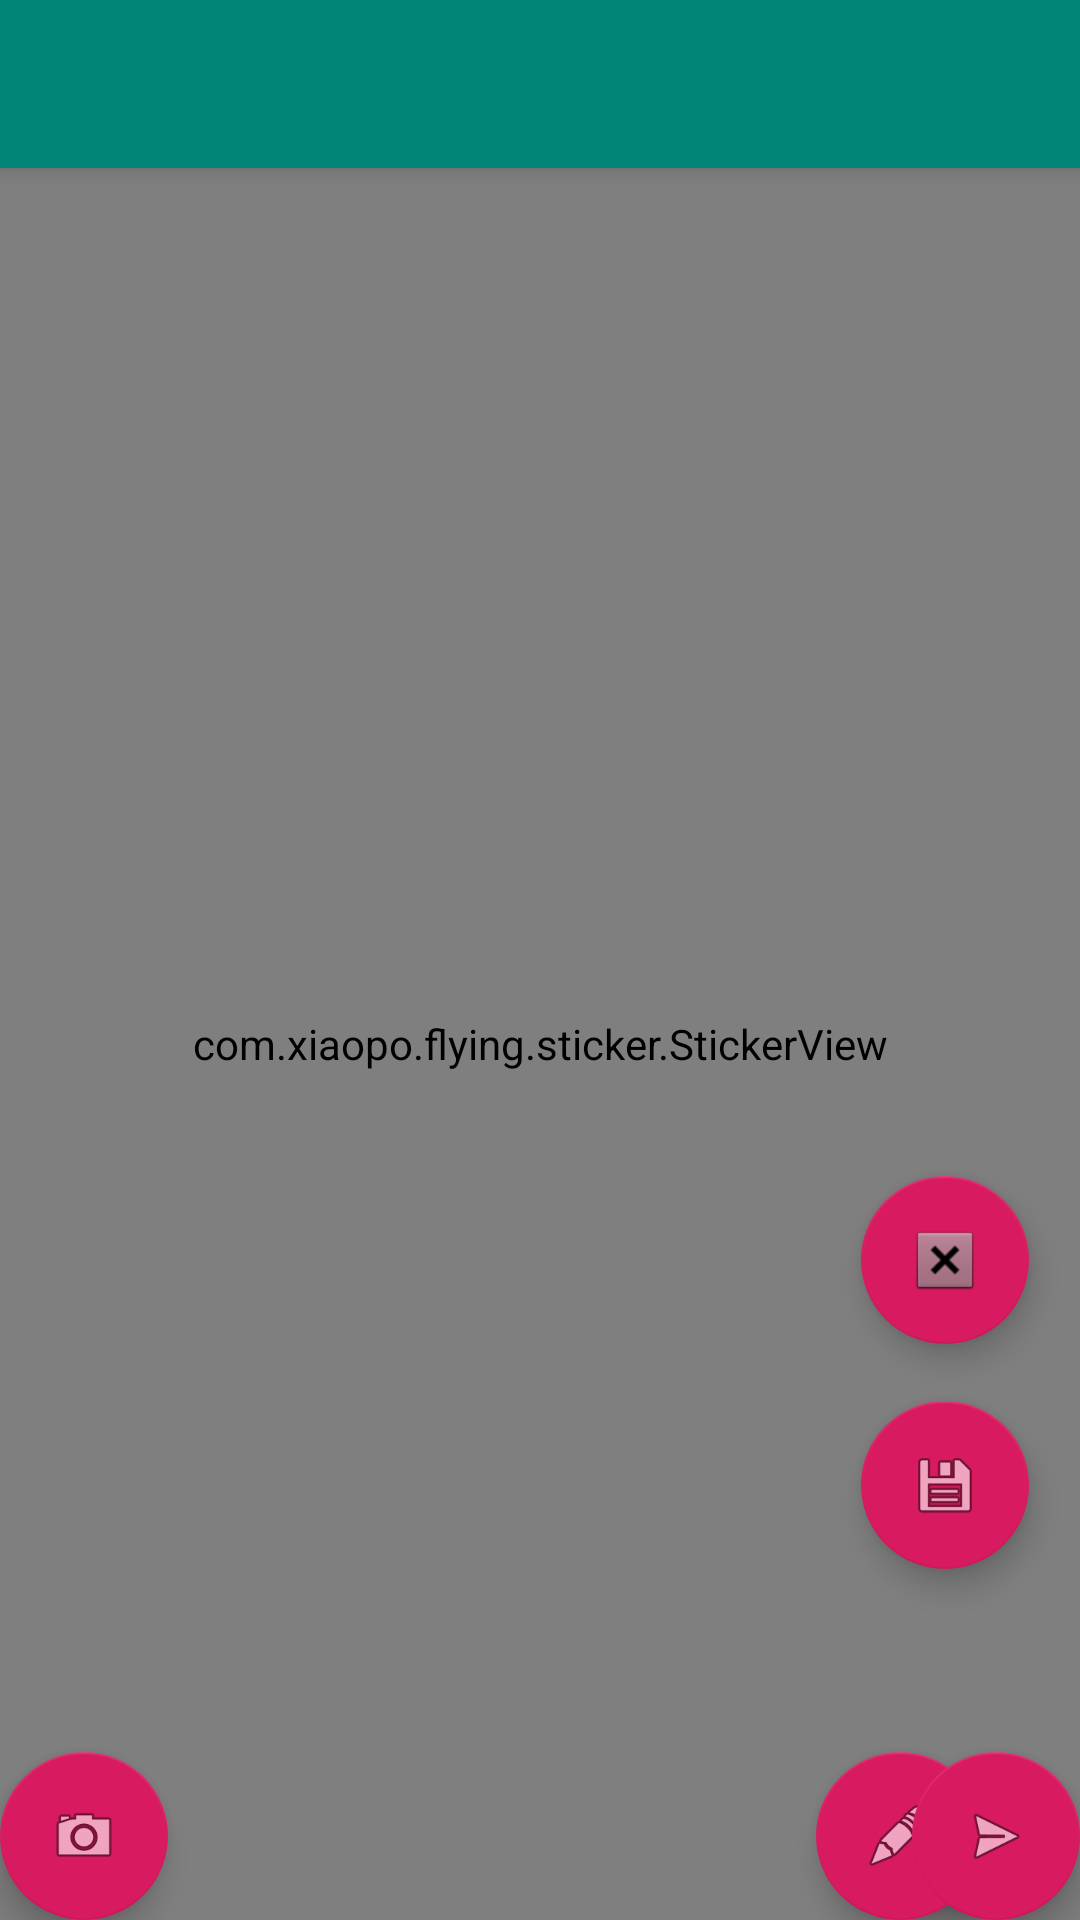

The Android layout XML behind this screen, and the referenced resources:
<!-- AndroidManifest.xml: activity theme AppTheme.NoActionBar -->
<!-- res/layout/activity_main.xml -->
<?xml version="1.0" encoding="utf-8"?>
<android.support.design.widget.CoordinatorLayout xmlns:android="http://schemas.android.com/apk/res/android"
    xmlns:app="http://schemas.android.com/apk/res-auto"
    xmlns:tools="http://schemas.android.com/tools"
    android:layout_width="match_parent"
    android:layout_height="match_parent"
    tools:context=".MainActivity">

    <android.support.design.widget.AppBarLayout
        android:layout_width="match_parent"
        android:layout_height="wrap_content"
        android:theme="@style/AppTheme.AppBarOverlay">

        <android.support.v7.widget.Toolbar
            android:id="@+id/toolbar"
            android:layout_width="match_parent"
            android:layout_height="?attr/actionBarSize"
            android:background="?attr/colorPrimary"
            app:popupTheme="@style/AppTheme.PopupOverlay" />

    </android.support.design.widget.AppBarLayout>


    <include layout="@layout/content_main" />


    <android.support.design.widget.FloatingActionButton
        android:id="@+id/cam"
        android:layout_width="wrap_content"
        android:layout_height="wrap_content"
        android:layout_gravity="bottom"
        android:layout_margin="@dimen/fab_margin"
        app:srcCompat="@android:drawable/ic_menu_camera" />

    <android.support.design.widget.FloatingActionButton
        android:id="@+id/edit"
        android:layout_width="wrap_content"
        android:layout_height="wrap_content"
        android:layout_gravity="bottom|center"
        android:layout_margin="@dimen/fab_margin"
        android:layout_marginStart="240dp"
        app:srcCompat="@android:drawable/ic_menu_edit" />

    <android.support.design.widget.FloatingActionButton
        android:id="@+id/VerwijderGeselecteerdeStickers"
        android:layout_width="wrap_content"
        android:layout_height="wrap_content"
        android:layout_gravity="right|center"
        android:clickable="true"
        android:layout_marginTop="200dp"
        android:layout_marginRight="17dp"

        app:srcCompat="@android:drawable/btn_dialog" />

    <android.support.design.widget.FloatingActionButton
        android:id="@+id/SaveEditImage"
        android:layout_width="wrap_content"
        android:layout_height="wrap_content"
        android:layout_gravity="right|center"
        android:clickable="true"
        android:layout_marginTop="350dp"
        android:layout_marginRight="17dp"

        app:srcCompat="@android:drawable/ic_menu_save" />

    <android.support.design.widget.FloatingActionButton
        android:id="@+id/verzend"
        android:layout_width="wrap_content"
        android:layout_height="wrap_content"
        android:layout_gravity="bottom|end"
        android:layout_margin="@dimen/fab_margin"
        app:srcCompat="@android:drawable/ic_menu_send" />


</android.support.design.widget.CoordinatorLayout>
<!-- res/layout/content_main.xml (included above) -->
<?xml version="1.0" encoding="utf-8"?>
<android.support.design.widget.CoordinatorLayout  xmlns:android="http://schemas.android.com/apk/res/android"
    xmlns:app="http://schemas.android.com/apk/res-auto"
    xmlns:tools="http://schemas.android.com/tools"
    android:layout_width="match_parent"
    android:layout_height="match_parent"
    app:layout_behavior="@string/appbar_scrolling_view_behavior"
    tools:context=".MainActivity"
    tools:showIn="@layout/activity_main">


    <com.xiaopo.flying.sticker.StickerView
        android:id="@+id/stickerView"
        android:layout_width="match_parent"
        android:layout_height="match_parent"

        android:layout_centerInParent="true"
        >
        <ImageView
            android:id="@+id/image_view"
            android:layout_width="match_parent"
            android:layout_height="match_parent"
            app:layout_constraintBottom_toBottomOf="parent"
            app:layout_constraintLeft_toLeftOf="parent"
            app:layout_constraintRight_toRightOf="parent"
            app:layout_constraintTop_toTopOf="parent"
            android:src="@drawable/novi"/>

        <FrameLayout
            android:id="@+id/vg_canvas"
            android:layout_width="match_parent"
            android:layout_height="match_parent"
            tools:context=".MainActivity">


        </FrameLayout>

    </com.xiaopo.flying.sticker.StickerView>


</android.support.design.widget.CoordinatorLayout>
<!-- resources referenced by this layout -->
<resources>
  <!-- drawable novi: jpg bitmap (drawable, 32796 bytes) -->
  <style name="AppTheme.AppBarOverlay" parent="ThemeOverlay.AppCompat.Dark.ActionBar" />
  <style name="AppTheme.PopupOverlay" parent="ThemeOverlay.AppCompat.Light" />
  <style name="AppTheme.NoActionBar">
          <item name="windowActionBar">false</item>
          <item name="windowNoTitle">true</item>
      </style>
</resources>
